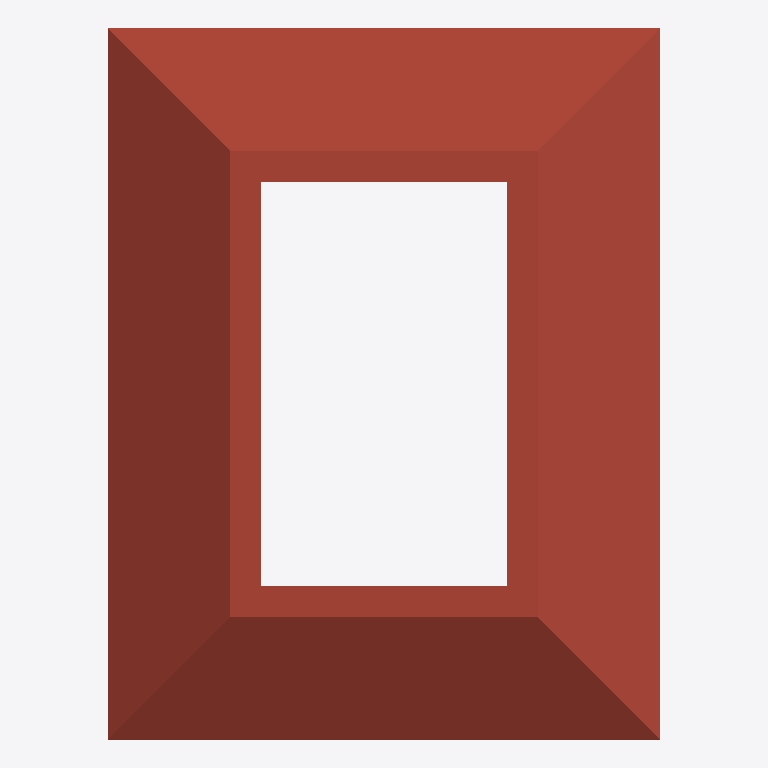
Plan cut of the same IFC building model at storey 'Story' (level 3.10 m, cut at 4.50 m), seen from above with north up, elements coloured by IFC class (only those large enough to see are counted): 1 roof (red-brown). Cut surfaces are drawn darker.
Extent 7.6 m × 9.7 m × 6.8 m (x, y, z). Storeys (3): Ground Floor at 0.00 m; Story at 3.10 m; Story at 6.20 m. Elements (5): 2 IfcColumn, 2 IfcSlab, 1 IfcWallStandardCase.

HEADER;
FILE_DESCRIPTION(('ViewDefinition [CoordinationView]','Option [Entire project;Keep GUIDs;All Domain;All elements;All struct.;scale:100.000000;CSG:Extruded/revolved;Junction:Extruded/revolved without junctions;Comp. slab:Extruded;Building element parts]'),'2;1');
FILE_NAME('C:\\2014_testdata\\a_testset\\A4.ifc','2014-06-05T15:23:22',('Architect'),('Building Designer Office'),'PreProc - EDM 5.0','IFC file generated by Graphisoft ArchiCAD-64 17.','The authorising person');
FILE_SCHEMA(('IFC2X3'));
ENDSEC;
DATA;
#46=IFCPROJECT('344O7vICcwH8qAEnwJDjSU',#15,'Project',$,$,$,$,(#43),#32);
#67=IFCSITE('20FpTZCqJy2vhVJYtjuIce',#15,'Site',$,$,#64,$,$,.ELEMENT.,(24,28,0,0),(54,25,0,0),0.0,$,#53);
#90=IFCBUILDING('00tMo7QcxqWdIGvc4sMN2A',#15,'Building',$,$,#88,$,$,.ELEMENT.,$,$,#79);
#105=IFCBUILDINGSTOREY('1oZ0wPs_PE8ANCPg3bIs4j',#15,'Ground Floor',$,$,#103,$,$,.ELEMENT.,0.0);
#587=IFCBUILDINGSTOREY('2F0V3QPDDFMRTpJqxqPeZR',#15,'Story',$,$,#586,$,$,.ELEMENT.,3100.0);
#598=IFCBUILDINGSTOREY('3y21AUC9X4yAqzLGUny16E',#15,'Story',$,$,#597,$,$,.ELEMENT.,6200.0);
#557=IFCSLAB('2uyuXBM$1AJBaun_201ypM',#15,'RT - 002',$,$,#424,#554,'B8F3884B-5BF0-4A4C-B938-C7E08007CCD6',.ROOF.);
ENDSEC;
